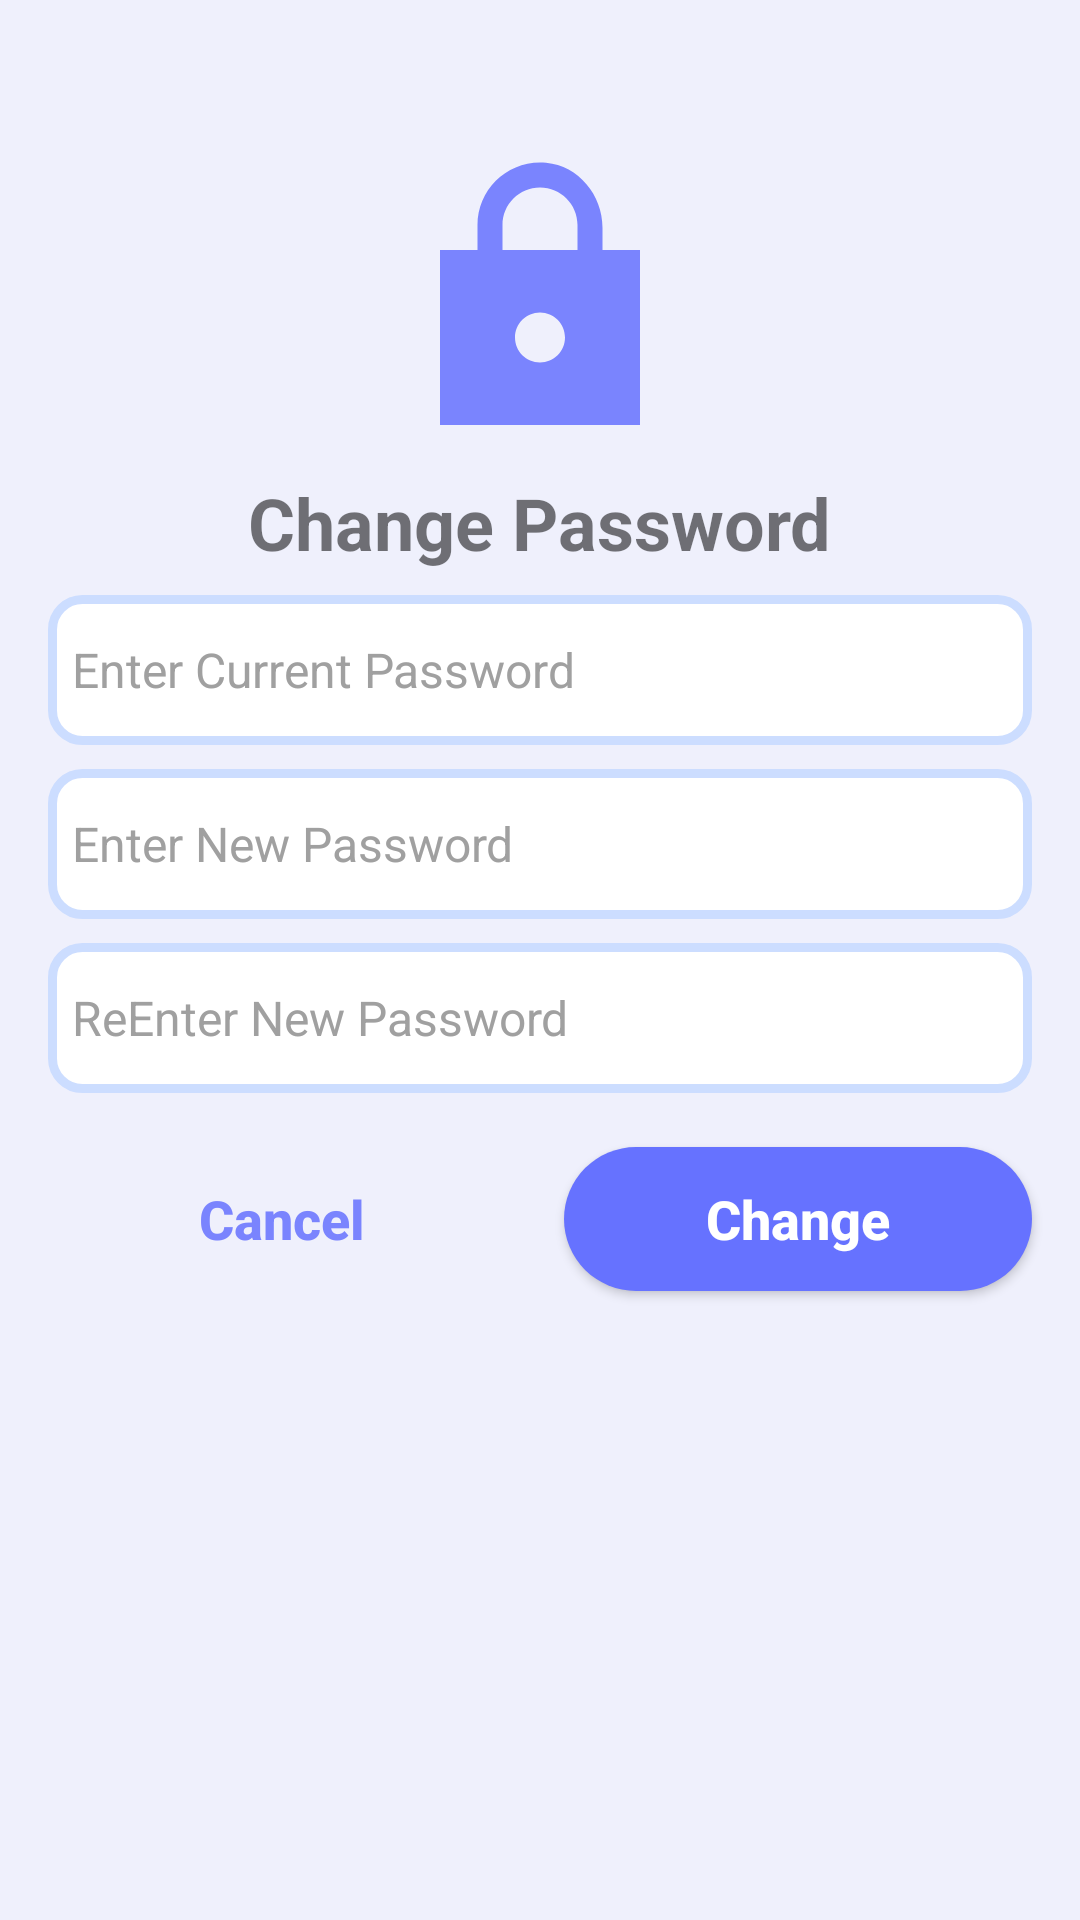

Here is an Android app screen rendered from its layout file. Give the layout XML and the strings, colors and styles it references.
<!-- AndroidManifest.xml: application theme Theme.EduTracker -->
<!-- res/layout/change_password_dialog.xml -->
<?xml version="1.0" encoding="utf-8"?>
<LinearLayout xmlns:android="http://schemas.android.com/apk/res/android"
    android:layout_width="match_parent"
    android:layout_height="wrap_content"
    android:background="@color/background_color"
    android:orientation="vertical">
    <ImageView
        android:layout_marginTop="50dp"
        android:layout_width="100dp"
        android:layout_height="100dp"
        android:layout_gravity="center"
        android:src="@drawable/change_pass_icon"/>
<TextView
    android:layout_width="wrap_content"
    android:layout_height="wrap_content"
    android:text="@string/change_password"
    android:layout_gravity="center"
    android:textSize="24sp"
    android:layout_marginTop="8dp"
    android:textStyle="bold"
    />

    <EditText
        android:id="@+id/currentPasswordET"
        android:layout_width="match_parent"
        android:layout_height="50dp"
        android:layout_marginStart="16dp"
        android:layout_marginTop="8dp"

        android:textAlignment="viewStart"
        android:layout_marginEnd="16dp"
        android:background="@drawable/background_edit_text"
        android:ems="10"
        android:hint="@string/enter_current_password"
        android:textColorHint="@color/colorHint"
        android:inputType="textPassword"
        android:minHeight="48dp"
        android:padding="8dp"
        android:textColor="#A2A4b5"
        android:textSize="16sp" />
    <EditText
        android:id="@+id/newPasswordET"
        android:layout_width="match_parent"
        android:layout_height="50dp"
        android:layout_marginStart="16dp"
        android:layout_marginTop="8dp"
        android:layout_marginEnd="16dp"
        android:background="@drawable/background_edit_text"
        android:ems="10"
        android:hint="@string/enter_new_password"

        android:textAlignment="viewStart"
        android:textColorHint="@color/colorHint"
        android:inputType="textPassword"
        android:minHeight="48dp"
        android:padding="8dp"
        android:textColor="#A2A4b5"
        android:textSize="16sp" />

    <EditText
        android:id="@+id/ConfirmPasswordET"
        android:layout_width="match_parent"
        android:layout_height="50dp"
        android:layout_marginStart="16dp"
        android:textColorHint="@color/colorHint"
        android:layout_marginTop="8dp"
        android:layout_marginEnd="16dp"
        android:background="@drawable/background_edit_text"
        android:ems="10"

        android:textAlignment="viewStart"
        android:hint="@string/reenter_new_password"
        android:inputType="textPassword"
        android:minHeight="48dp"
        android:padding="8dp"
        android:textColor="@color/black"
        android:textSize="16sp" />
    <LinearLayout
        android:layout_marginTop="10dp"
        android:orientation="horizontal"

        android:layout_marginStart="8dp"
        android:layout_marginEnd="8dp"
        android:layout_width="match_parent"
        android:layout_height="wrap_content">
        <androidx.appcompat.widget.AppCompatButton
            android:layout_marginTop="8dp"
            android:id="@+id/cancel_button"
            android:layout_width="0dp"
            android:layout_weight="1"
            android:layout_height="wrap_content"
            android:layout_marginBottom="50dp"
            android:layout_marginStart="8dp"
            android:layout_marginEnd="8dp"
            android:background="@drawable/background_teacher_btn"
            android:text="@string/cancel"
            android:textAllCaps="false"
            android:textColor="@color/primary"
            android:textSize="18sp"
            android:textStyle="bold" />
        <androidx.appcompat.widget.AppCompatButton
            android:layout_marginTop="8dp"
            android:id="@+id/changePasswordButton"
            android:layout_width="0dp"
            android:layout_weight="1"
            android:layout_height="wrap_content"
            android:layout_marginStart="8dp"
            android:layout_marginEnd="8dp"
            android:layout_marginBottom="50dp"
            android:background="@drawable/background_login_btn"
            android:text="@string/change"
            android:textAllCaps="false"
            android:textColor="@color/white"
            android:textSize="18sp"
            android:textStyle="bold" />
    </LinearLayout>

</LinearLayout>
<!-- resources referenced by this layout -->
<resources>
  <color name="background_color">#eff0fc</color>
  <color name="black">#191919</color>
  <color name="colorHint">#A0A0A0</color>
  <color name="primary">#7a84fe</color>
  <color name="white">#FFFFFFFF</color>
  <!-- drawable background_edit_text (drawable) -->
  <?xml version="1.0" encoding="utf-8"?>
  <selector xmlns:android="http://schemas.android.com/apk/res/android">
      <item>
          <shape>
              <corners android:radius="10dp" />
              <solid android:color="@color/white" />
              <stroke android:width="3dp" android:color="#CCDDFF" />
          </shape>
      </item>
  </selector>
  <!-- drawable background_login_btn (drawable) -->
  <?xml version="1.0" encoding="utf-8"?>
  <selector xmlns:android="http://schemas.android.com/apk/res/android">
  <item>
      <shape>
          <solid android:color="#6672ff"/>
          <corners android:radius="25dp"/>
      </shape>
  </item>
  </selector>
  <!-- drawable change_pass_icon (drawable) -->
  <vector android:height="24dp" android:tint="#7A84FE"
      android:viewportHeight="24" android:viewportWidth="24"
      android:width="24dp" xmlns:android="http://schemas.android.com/apk/res/android">
      <path android:fillColor="@android:color/white" android:pathData="M20,8h-3L17,6.21c0,-2.61 -1.91,-4.94 -4.51,-5.19C9.51,0.74 7,3.08 7,6v2L4,8v14h16L20,8zM12,17c-1.1,0 -2,-0.9 -2,-2s0.9,-2 2,-2 2,0.9 2,2 -0.9,2 -2,2zM9,8L9,6c0,-1.66 1.34,-3 3,-3s3,1.34 3,3v2L9,8z"/>
  </vector>
  <string name="cancel">Cancel</string>
  <string name="change">Change</string>
  <string name="change_password">Change Password</string>
  <string name="enter_current_password">Enter Current Password</string>
  <string name="enter_new_password">Enter New Password</string>
  <string name="reenter_new_password">ReEnter New Password</string>
  <style name="Theme.EduTracker" parent="Theme.MaterialComponents.DayNight.NoActionBar">
          
          <item name="colorPrimary">@color/primary</item>
          <item name="colorPrimaryVariant">@color/purple_700</item>
          <item name="colorOnPrimary">@color/white</item>
          
          <item name="colorSecondary">@color/teal_200</item>
          <item name="colorSecondaryVariant">@color/teal_700</item>
          <item name="colorOnSecondary">@color/black</item>
          
          <item name="android:statusBarColor">?attr/colorPrimaryVariant</item>
          
      </style>
  <color name="purple_700">#FF3700B3</color>
  <color name="teal_200">#FF03DAC5</color>
  <color name="teal_700">#FF018786</color>
</resources>
